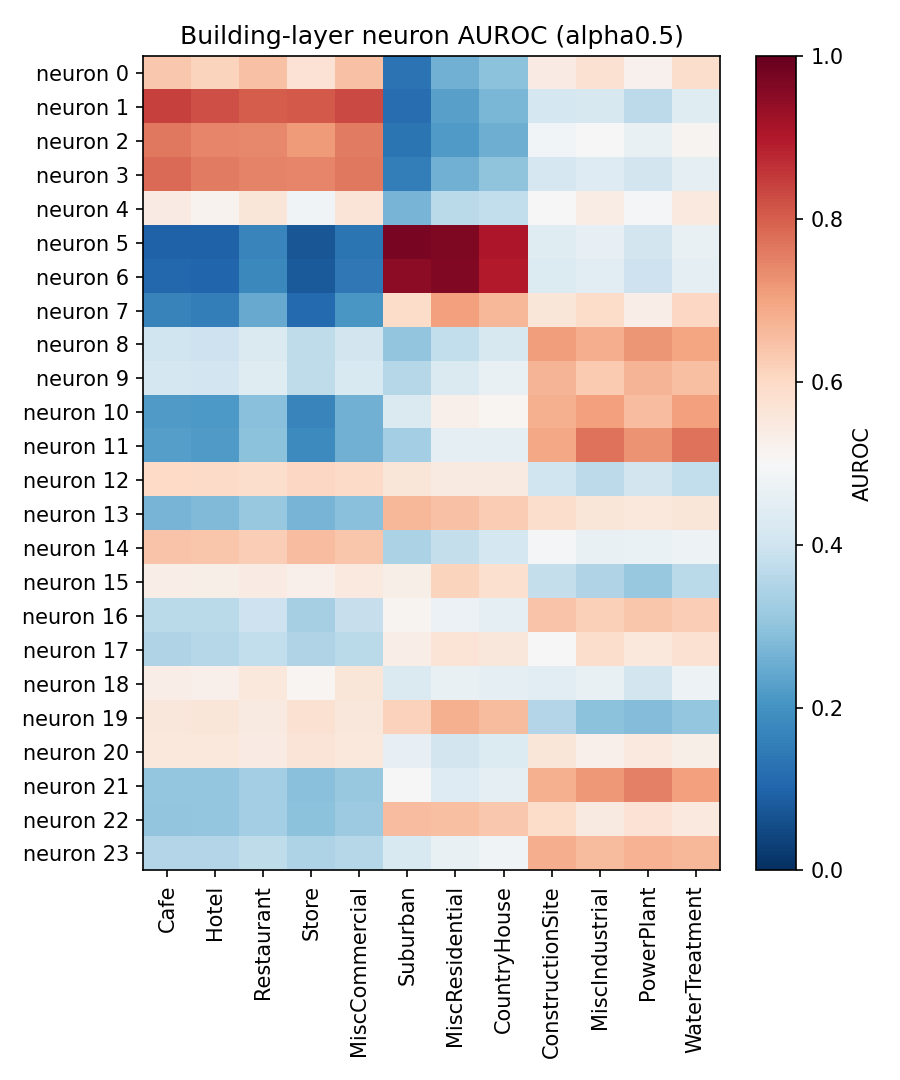

Data behind this chart, as committed beside it:
neuron, Cafe, Hotel, Restaurant, Store, MiscCommercial, Suburban, MiscResidential, CountryHouse, ConstructionSite, MiscIndustrial, PowerPlant, WaterTreatment
0, 0.6336, 0.6124, 0.6472, 0.5717, 0.6479, 0.1327, 0.2602, 0.2941, 0.5405, 0.5743, 0.5216, 0.5885
1, 0.8435, 0.8214, 0.8023, 0.8061, 0.8298, 0.1187, 0.2299, 0.2706, 0.4141, 0.4181, 0.37, 0.4378
2, 0.7633, 0.7437, 0.7407, 0.7148, 0.7605, 0.1365, 0.218, 0.2551, 0.4866, 0.4966, 0.4617, 0.5135
3, 0.7821, 0.7597, 0.7476, 0.7436, 0.7625, 0.1543, 0.2597, 0.3006, 0.4173, 0.4345, 0.4087, 0.454
4, 0.5417, 0.5179, 0.5618, 0.4814, 0.5635, 0.2685, 0.3646, 0.3782, 0.5007, 0.5368, 0.494, 0.5485
5, 0.0954, 0.09722, 0.1686, 0.073, 0.1331, 0.973, 0.9665, 0.9025, 0.4401, 0.4573, 0.4094, 0.4631
6, 0.1056, 0.1044, 0.1771, 0.07963, 0.1408, 0.948, 0.9636, 0.896, 0.4301, 0.4471, 0.3984, 0.4539
7, 0.1649, 0.1543, 0.2471, 0.1101, 0.208, 0.591, 0.707, 0.6645, 0.5622, 0.5923, 0.5345, 0.6039
8, 0.4004, 0.3947, 0.4292, 0.3711, 0.4071, 0.3021, 0.3781, 0.4196, 0.709, 0.6803, 0.7196, 0.6979
9, 0.4106, 0.4039, 0.4378, 0.3718, 0.4229, 0.3577, 0.4266, 0.4636, 0.669, 0.6323, 0.671, 0.6514
10, 0.2157, 0.2116, 0.2909, 0.1686, 0.2586, 0.4262, 0.5268, 0.509, 0.6791, 0.7039, 0.6529, 0.7054
11, 0.2248, 0.2161, 0.2952, 0.1811, 0.2604, 0.3319, 0.4518, 0.4515, 0.6941, 0.7705, 0.7254, 0.7702
12, 0.5982, 0.5959, 0.5863, 0.6016, 0.5968, 0.5621, 0.5431, 0.5453, 0.4007, 0.3689, 0.4063, 0.3767
13, 0.2693, 0.2781, 0.3106, 0.2659, 0.2899, 0.6647, 0.6456, 0.6255, 0.5888, 0.559, 0.5538, 0.5596
14, 0.6417, 0.6402, 0.6244, 0.6529, 0.6378, 0.3415, 0.3796, 0.4122, 0.4915, 0.4619, 0.4663, 0.4732
15, 0.5342, 0.5312, 0.5427, 0.5246, 0.5484, 0.5299, 0.6097, 0.5795, 0.3798, 0.3483, 0.3094, 0.3633
16, 0.3657, 0.3644, 0.3961, 0.3359, 0.383, 0.5148, 0.4715, 0.4533, 0.6412, 0.6182, 0.6389, 0.6224
17, 0.3498, 0.3565, 0.378, 0.3483, 0.367, 0.5314, 0.5668, 0.5584, 0.5032, 0.5889, 0.5546, 0.5775
18, 0.5315, 0.5259, 0.5511, 0.5108, 0.5588, 0.427, 0.4632, 0.453, 0.4456, 0.4622, 0.4076, 0.4747
19, 0.5557, 0.5608, 0.5435, 0.5767, 0.5551, 0.6139, 0.6768, 0.6594, 0.3547, 0.2964, 0.2839, 0.3079
20, 0.5533, 0.5527, 0.5415, 0.5647, 0.5513, 0.4583, 0.4071, 0.4316, 0.5591, 0.5252, 0.5479, 0.5293
21, 0.3063, 0.3052, 0.3293, 0.2929, 0.3088, 0.5022, 0.4373, 0.4547, 0.6784, 0.7171, 0.753, 0.7039
22, 0.3027, 0.3054, 0.3306, 0.2941, 0.3178, 0.6536, 0.6491, 0.6353, 0.5902, 0.5434, 0.5738, 0.5499
23, 0.3522, 0.3516, 0.3723, 0.3445, 0.3558, 0.4253, 0.4638, 0.4808, 0.6802, 0.66, 0.6752, 0.6678
